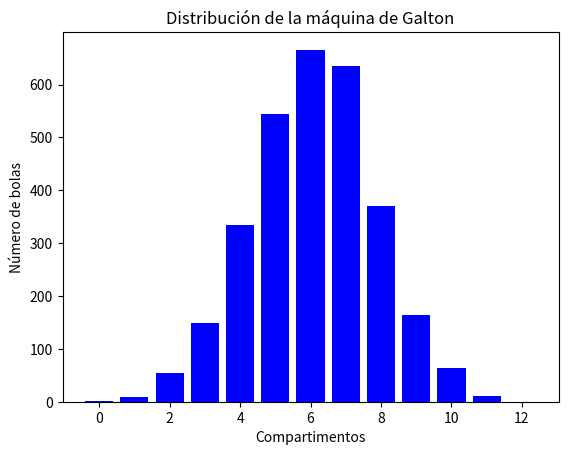

This chart was generated by the following Python code:
import random
import matplotlib.pyplot as plt

def galton_simulation(num_balls, num_rows):
    # Crear los compartimentos de acuerdo al número de filas
    compartments = [0] * (num_rows + 1)  # Inicializa los compartimentos en cero
    
    # Simulamos el movimiento de cada bola
    for _ in range(num_balls):
        position = 0  # Comienza en la posición 0 (compartimento más a la izquierda)
        for _ in range(num_rows):
            position += random.choice([0, 1])  # Elige aleatoriamente moverse a la izquierda (0) o a la derecha (1)
        compartments[position] += 1  # Incrementa el compartimento correspondiente
    
    return compartments  # Devuelve la distribución de bolas en los compartimentos

def plot_distribution(compartments):
    # Graficar la distribución
    plt.bar(range(len(compartments)), compartments, color='blue')  # Crea un gráfico de barras
    plt.xlabel('Compartimentos')  # Etiqueta del eje x
    plt.ylabel('Número de bolas')  # Etiqueta del eje y
    plt.title('Distribución de la máquina de Galton')  # Título del gráfico
    plt.show()  # Muestra el gráfico

# Parámetros de la simulación
num_balls = 3000  # Número de bolas que se dejarán caer
num_rows = 12     # Número de filas de clavos

# Simulación y visualización
compartments = galton_simulation(num_balls, num_rows)  # Realiza la simulación
plot_distribution(compartments)  # Grafica la distribución resultante
